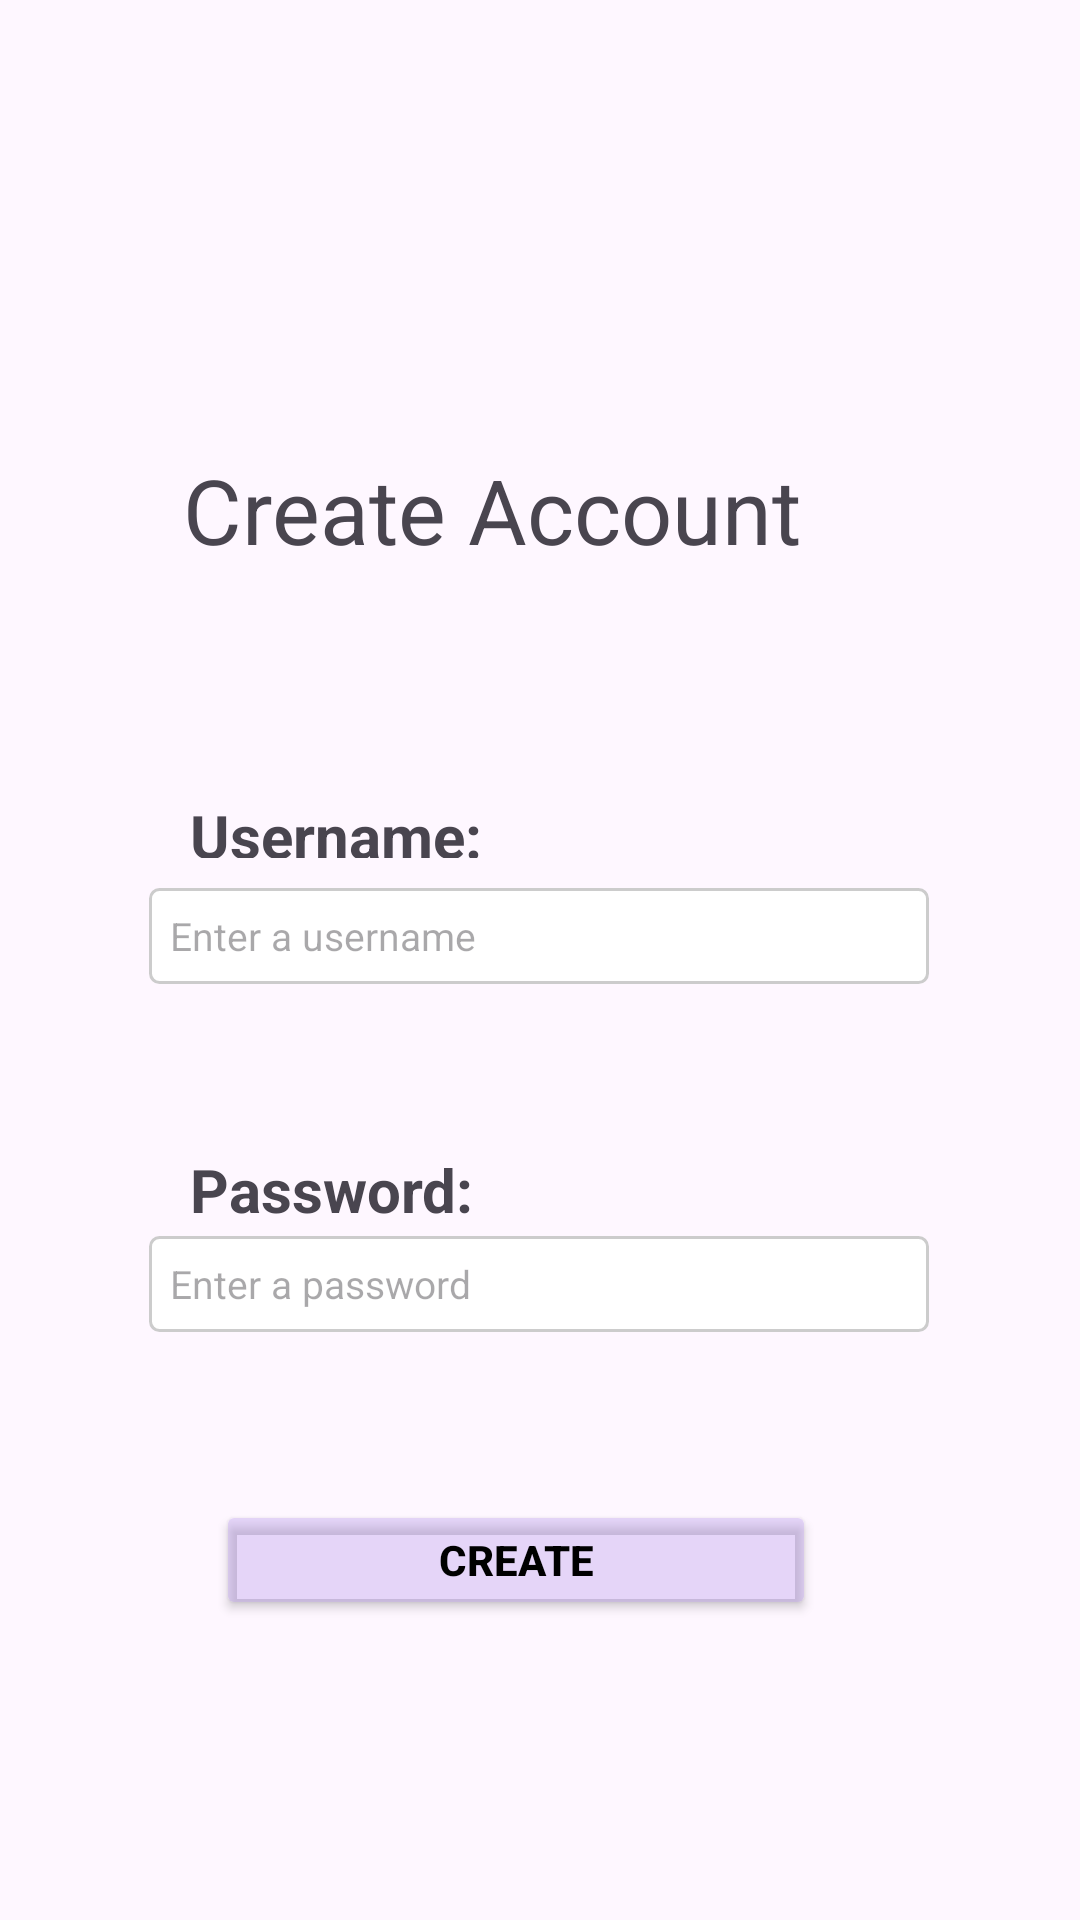

Write the Android layout XML for this screen, with the resource values it uses.
<!-- AndroidManifest.xml: application theme Theme.Project02_ -->
<!-- res/layout/activity_sign_up.xml -->
<?xml version="1.0" encoding="utf-8"?>
<androidx.constraintlayout.widget.ConstraintLayout xmlns:android="http://schemas.android.com/apk/res/android"
    xmlns:app="http://schemas.android.com/apk/res-auto"
    xmlns:tools="http://schemas.android.com/tools"
    android:id="@+id/main"
    android:layout_width="match_parent"
    android:layout_height="match_parent"
    tools:context=".SignUpActivity">

    <TextView
        android:id="@+id/Title_SignUp"
        android:layout_width="250dp"
        android:layout_height="100dp"
        android:layout_marginTop="120dp"
        android:gravity="center"
        android:text="@string/create_account"
        android:textSize="30sp"
        app:layout_constraintEnd_toEndOf="parent"
        app:layout_constraintHorizontal_bias="0.354"
        app:layout_constraintStart_toStartOf="parent"
        app:layout_constraintTop_toTopOf="parent" />

    <EditText
        android:id="@+id/EditTextViewUsername"
        android:layout_width="260dp"
        android:layout_height="32dp"
        android:layout_marginTop="296dp"
        android:background="@drawable/rounded_rectangles"
        android:hint="@string/enter_a_username1"
        android:imeOptions="actionDone"
        android:paddingLeft="7dp"
        android:singleLine="true"
        android:textSize="13sp"
        app:layout_constraintEnd_toEndOf="parent"
        app:layout_constraintHorizontal_bias="0.496"
        app:layout_constraintStart_toStartOf="parent"
        app:layout_constraintTop_toTopOf="parent" />

    <EditText
        android:id="@+id/EditTextPassword"
        android:layout_width="260dp"
        android:layout_height="32dp"
        android:layout_marginTop="412dp"
        android:background="@drawable/rounded_rectangles"
        android:hint="Enter a password"
        android:imeOptions="actionDone"
        android:paddingLeft="7dp"
        android:singleLine="true"
        android:textSize="13sp"
        app:layout_constraintEnd_toEndOf="parent"
        app:layout_constraintHorizontal_bias="0.496"
        app:layout_constraintStart_toStartOf="parent"
        app:layout_constraintTop_toTopOf="parent" />

    <TextView
        android:id="@id/Static_TextViewUserId"
        android:layout_width="150dp"
        android:layout_height="30dp"
        android:layout_marginTop="256dp"
        android:paddingLeft="3dp"
        android:paddingTop="9dp"
        android:text="@string/usernameStatic"
        android:textSize="20sp"
        android:textStyle="bold"
        app:layout_constraintEnd_toEndOf="parent"
        app:layout_constraintHorizontal_bias="0.287"
        app:layout_constraintStart_toStartOf="parent"
        app:layout_constraintTop_toTopOf="parent" />

    <TextView
        android:id="@id/Static_TextViewPassword"
        android:layout_width="150dp"
        android:layout_height="30dp"
        android:layout_marginTop="376dp"
        android:paddingLeft="3dp"
        android:paddingTop="7dp"
        android:text="@string/password3"
        android:textSize="20sp"
        android:textStyle="bold"
        app:layout_constraintEnd_toEndOf="parent"
        app:layout_constraintHorizontal_bias="0.287"
        app:layout_constraintStart_toStartOf="parent"
        app:layout_constraintTop_toTopOf="parent" />

    <Button
        android:id="@+id/buttonCreate"
        android:layout_width="200dp"
        android:layout_height="40dp"
        android:layout_marginTop="500dp"
        android:backgroundTint="#5EB99BED"
        android:text="@string/createButton"
        android:textColor="@color/black"
        android:textStyle="bold"
        app:layout_constraintEnd_toEndOf="parent"
        app:layout_constraintHorizontal_bias="0.45"
        app:layout_constraintStart_toStartOf="parent"
        app:layout_constraintTop_toTopOf="parent" />


</androidx.constraintlayout.widget.ConstraintLayout>
<!-- resources referenced by this layout -->
<resources>
  <color name="black">#FF000000</color>
  <!-- drawable rounded_rectangles (drawable) -->
  <?xml version="1.0" encoding="utf-8"?>
  <shape xmlns:android="http://schemas.android.com/apk/res/android">
      <solid android:color="#FFFFFF" />
      <corners android:radius="3dp" />
      <stroke android:width="1dp" android:color="#CCCCCC" />
  </shape>
  <string name="createButton">Create</string>
  <string name="create_account">Create Account</string>
  <string name="enter_a_username1">Enter a username</string>
  <string name="password3">Password:</string>
  <string name="usernameStatic">Username:</string>
  <style name="Theme.Project02_" parent="Base.Theme.Project02_" />
  <style name="Base.Theme.Project02_" parent="Theme.Material3.DayNight.NoActionBar">
          
          
      </style>
</resources>
